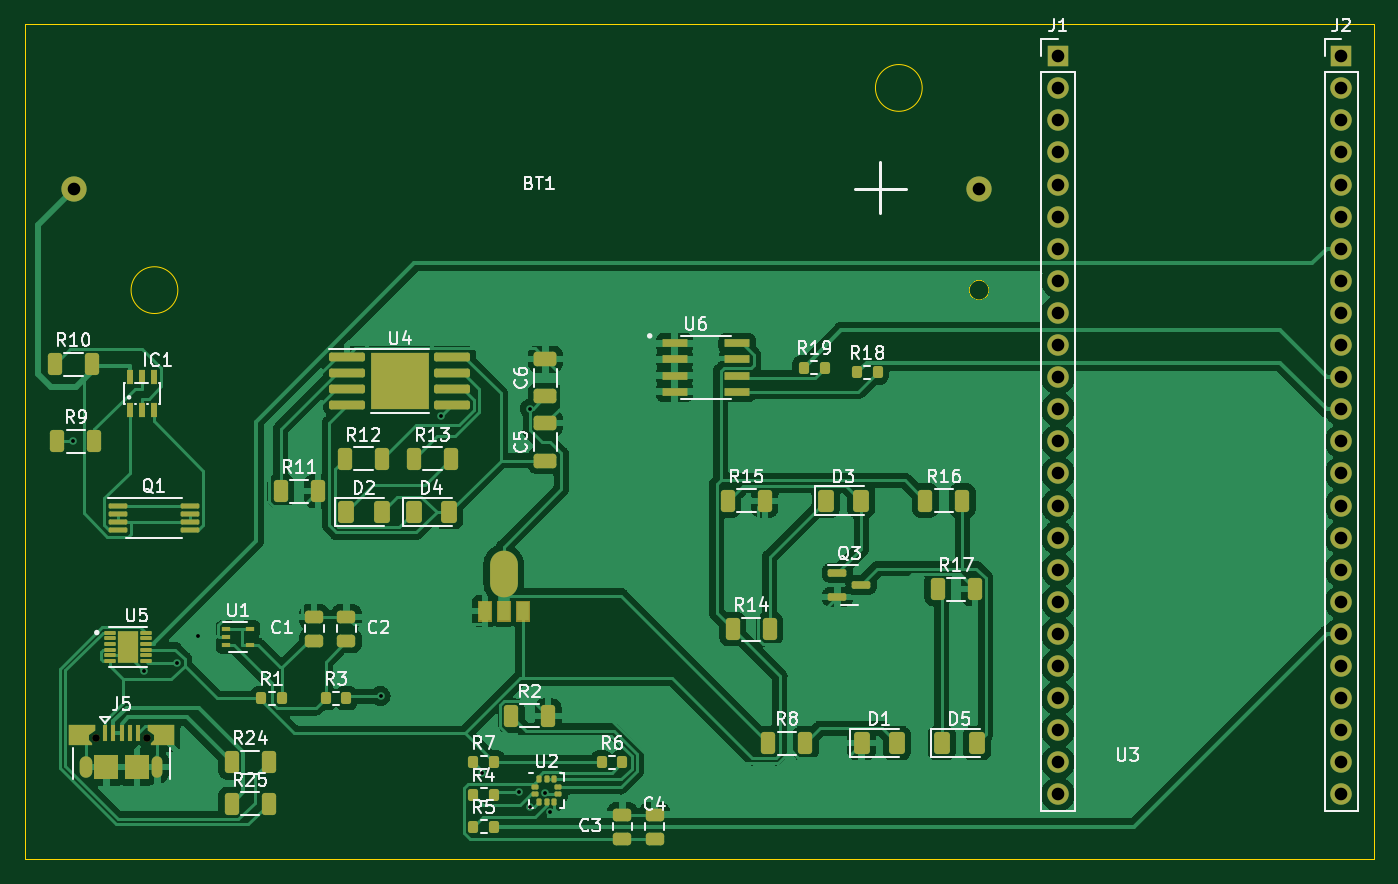
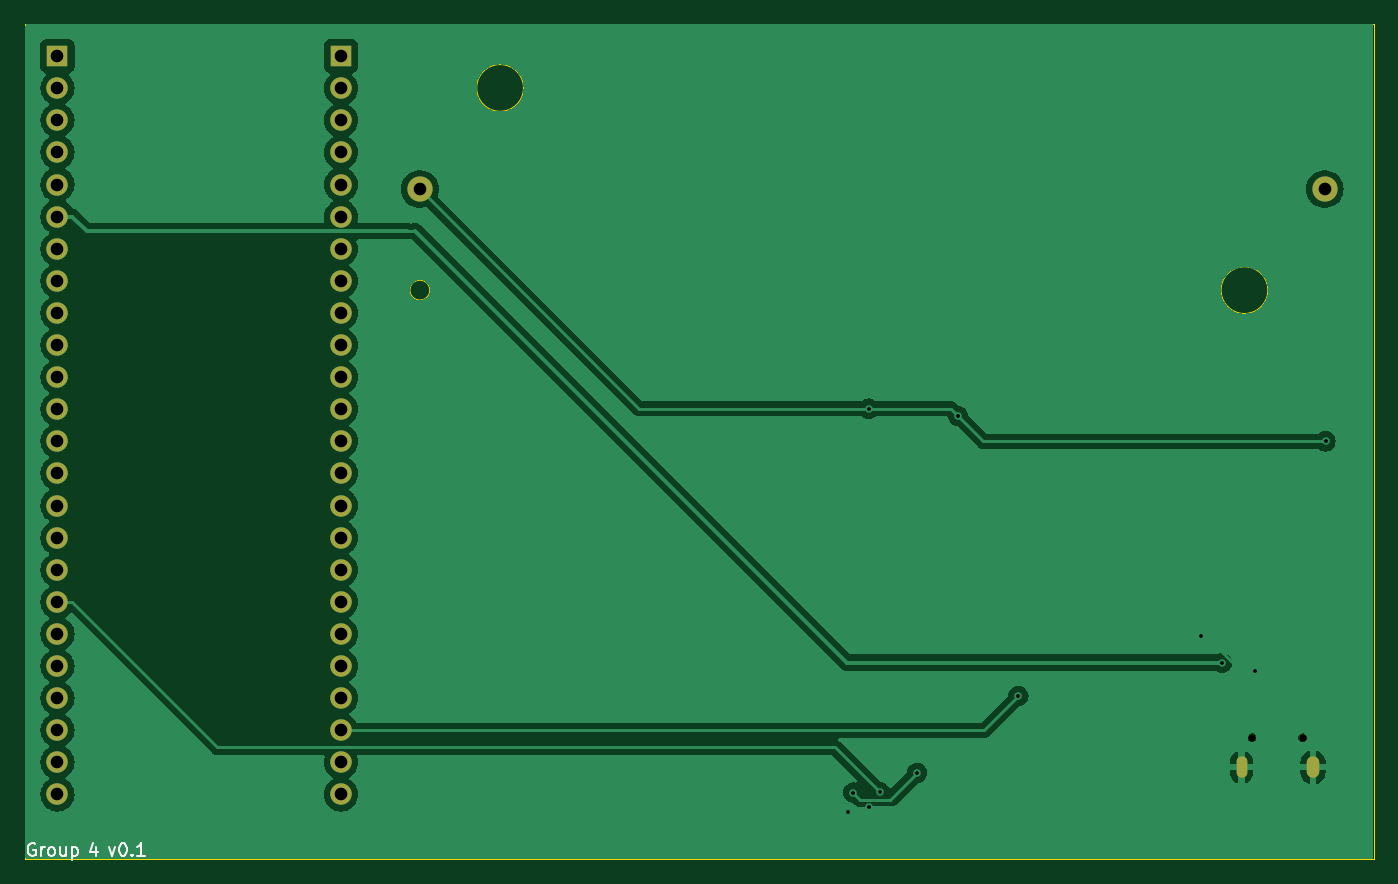
Circuit board: 11 layer files. Board 106.7 x 66.0 mm.
- bottom_copper: main_v0.6-B_Cu.gbl (101354 bytes)
- bottom_mask: main_v0.6-B_Mask.gbs (2067 bytes)
- paste: main_v0.6-B_Paste.gbp (694 bytes)
- bottom_silk: main_v0.6-B_Silkscreen.gbo (5213 bytes)
- outline: main_v0.6-Edge_Cuts.gm1 (988 bytes)
- top_copper: main_v0.6-F_Cu.gtl (178755 bytes)
- top_mask: main_v0.6-F_Mask.gts (9714 bytes)
- paste: main_v0.6-F_Paste.gtp (8667 bytes)
- top_silk: main_v0.6-F_Silkscreen.gto (63661 bytes)
- drill: main_v0.6-NPTH.drl (369 bytes)
- drill: main_v0.6-PTH.drl (1490 bytes)

=== bottom_copper: main_v0.6-B_Cu.gbl (101354 bytes, source omitted) ===
=== bottom_mask: main_v0.6-B_Mask.gbs ===
%TF.GenerationSoftware,KiCad,Pcbnew,(7.0.0)*%
%TF.CreationDate,2023-03-21T00:44:08+02:00*%
%TF.ProjectId,main_v0.6,6d61696e-5f76-4302-9e36-2e6b69636164,rev?*%
%TF.SameCoordinates,Original*%
%TF.FileFunction,Soldermask,Bot*%
%TF.FilePolarity,Negative*%
%FSLAX46Y46*%
G04 Gerber Fmt 4.6, Leading zero omitted, Abs format (unit mm)*
G04 Created by KiCad (PCBNEW (7.0.0)) date 2023-03-21 00:44:08*
%MOMM*%
%LPD*%
G01*
G04 APERTURE LIST*
%ADD10R,1.700000X1.700000*%
%ADD11O,1.700000X1.700000*%
%ADD12C,2.000000*%
%ADD13C,0.600000*%
%ADD14O,1.000000X1.700000*%
%ADD15O,0.850000X1.700000*%
G04 APERTURE END LIST*
D10*
%TO.C,J1*%
X173149999Y-40639999D03*
D11*
X173149999Y-43179999D03*
X173149999Y-45719999D03*
X173149999Y-48259999D03*
X173149999Y-50799999D03*
X173149999Y-53339999D03*
X173149999Y-55879999D03*
X173149999Y-58419999D03*
X173149999Y-60959999D03*
X173149999Y-63499999D03*
X173149999Y-66039999D03*
X173149999Y-68579999D03*
X173149999Y-71119999D03*
X173149999Y-73659999D03*
X173149999Y-76199999D03*
X173149999Y-78739999D03*
X173149999Y-81279999D03*
X173149999Y-83819999D03*
X173149999Y-86359999D03*
X173149999Y-88899999D03*
X173149999Y-91439999D03*
X173149999Y-93979999D03*
X173149999Y-96519999D03*
X173149999Y-99059999D03*
%TD*%
D10*
%TO.C,J2*%
X195579999Y-40639999D03*
D11*
X195579999Y-43179999D03*
X195579999Y-45719999D03*
X195579999Y-48259999D03*
X195579999Y-50799999D03*
X195579999Y-53339999D03*
X195579999Y-55879999D03*
X195579999Y-58419999D03*
X195579999Y-60959999D03*
X195579999Y-63499999D03*
X195579999Y-66039999D03*
X195579999Y-68579999D03*
X195579999Y-71119999D03*
X195579999Y-73659999D03*
X195579999Y-76199999D03*
X195579999Y-78739999D03*
X195579999Y-81279999D03*
X195579999Y-83819999D03*
X195579999Y-86359999D03*
X195579999Y-88899999D03*
X195579999Y-91439999D03*
X195579999Y-93979999D03*
X195579999Y-96519999D03*
X195579999Y-99059999D03*
%TD*%
D12*
%TO.C,BT1*%
X166905000Y-51155000D03*
X95305000Y-51155000D03*
%TD*%
D13*
%TO.C,J5*%
X97060000Y-94560000D03*
X101060000Y-94560000D03*
D14*
X96234999Y-96909999D03*
D15*
X101884999Y-96909999D03*
%TD*%
M02*

=== paste: main_v0.6-B_Paste.gbp ===
%TF.GenerationSoftware,KiCad,Pcbnew,(7.0.0)*%
%TF.CreationDate,2023-03-21T00:44:08+02:00*%
%TF.ProjectId,main_v0.6,6d61696e-5f76-4302-9e36-2e6b69636164,rev?*%
%TF.SameCoordinates,Original*%
%TF.FileFunction,Paste,Bot*%
%TF.FilePolarity,Positive*%
%FSLAX46Y46*%
G04 Gerber Fmt 4.6, Leading zero omitted, Abs format (unit mm)*
G04 Created by KiCad (PCBNEW (7.0.0)) date 2023-03-21 00:44:08*
%MOMM*%
%LPD*%
G01*
G04 APERTURE LIST*
%ADD10C,0.120000*%
G04 APERTURE END LIST*
D10*
%TO.C,BT1*%
X92555000Y-40805000D02*
X169655000Y-40805000D01*
X92555000Y-61505000D02*
X92555000Y-40805000D01*
X169655000Y-40805000D02*
X169655000Y-61505000D01*
X169655000Y-61505000D02*
X92555000Y-61505000D01*
%TD*%
M02*

=== bottom_silk: main_v0.6-B_Silkscreen.gbo ===
%TF.GenerationSoftware,KiCad,Pcbnew,(7.0.0)*%
%TF.CreationDate,2023-03-21T00:44:08+02:00*%
%TF.ProjectId,main_v0.6,6d61696e-5f76-4302-9e36-2e6b69636164,rev?*%
%TF.SameCoordinates,Original*%
%TF.FileFunction,Legend,Bot*%
%TF.FilePolarity,Positive*%
%FSLAX46Y46*%
G04 Gerber Fmt 4.6, Leading zero omitted, Abs format (unit mm)*
G04 Created by KiCad (PCBNEW (7.0.0)) date 2023-03-21 00:44:08*
%MOMM*%
%LPD*%
G01*
G04 APERTURE LIST*
%ADD10C,0.150000*%
G04 APERTURE END LIST*
D10*
X197358095Y-102970000D02*
X197453333Y-102922380D01*
X197453333Y-102922380D02*
X197596190Y-102922380D01*
X197596190Y-102922380D02*
X197739047Y-102970000D01*
X197739047Y-102970000D02*
X197834285Y-103065238D01*
X197834285Y-103065238D02*
X197881904Y-103160476D01*
X197881904Y-103160476D02*
X197929523Y-103350952D01*
X197929523Y-103350952D02*
X197929523Y-103493809D01*
X197929523Y-103493809D02*
X197881904Y-103684285D01*
X197881904Y-103684285D02*
X197834285Y-103779523D01*
X197834285Y-103779523D02*
X197739047Y-103874761D01*
X197739047Y-103874761D02*
X197596190Y-103922380D01*
X197596190Y-103922380D02*
X197500952Y-103922380D01*
X197500952Y-103922380D02*
X197358095Y-103874761D01*
X197358095Y-103874761D02*
X197310476Y-103827142D01*
X197310476Y-103827142D02*
X197310476Y-103493809D01*
X197310476Y-103493809D02*
X197500952Y-103493809D01*
X196881904Y-103922380D02*
X196881904Y-103255714D01*
X196881904Y-103446190D02*
X196834285Y-103350952D01*
X196834285Y-103350952D02*
X196786666Y-103303333D01*
X196786666Y-103303333D02*
X196691428Y-103255714D01*
X196691428Y-103255714D02*
X196596190Y-103255714D01*
X196119999Y-103922380D02*
X196215237Y-103874761D01*
X196215237Y-103874761D02*
X196262856Y-103827142D01*
X196262856Y-103827142D02*
X196310475Y-103731904D01*
X196310475Y-103731904D02*
X196310475Y-103446190D01*
X196310475Y-103446190D02*
X196262856Y-103350952D01*
X196262856Y-103350952D02*
X196215237Y-103303333D01*
X196215237Y-103303333D02*
X196119999Y-103255714D01*
X196119999Y-103255714D02*
X195977142Y-103255714D01*
X195977142Y-103255714D02*
X195881904Y-103303333D01*
X195881904Y-103303333D02*
X195834285Y-103350952D01*
X195834285Y-103350952D02*
X195786666Y-103446190D01*
X195786666Y-103446190D02*
X195786666Y-103731904D01*
X195786666Y-103731904D02*
X195834285Y-103827142D01*
X195834285Y-103827142D02*
X195881904Y-103874761D01*
X195881904Y-103874761D02*
X195977142Y-103922380D01*
X195977142Y-103922380D02*
X196119999Y-103922380D01*
X194929523Y-103255714D02*
X194929523Y-103922380D01*
X195358094Y-103255714D02*
X195358094Y-103779523D01*
X195358094Y-103779523D02*
X195310475Y-103874761D01*
X195310475Y-103874761D02*
X195215237Y-103922380D01*
X195215237Y-103922380D02*
X195072380Y-103922380D01*
X195072380Y-103922380D02*
X194977142Y-103874761D01*
X194977142Y-103874761D02*
X194929523Y-103827142D01*
X194453332Y-103255714D02*
X194453332Y-104255714D01*
X194453332Y-103303333D02*
X194358094Y-103255714D01*
X194358094Y-103255714D02*
X194167618Y-103255714D01*
X194167618Y-103255714D02*
X194072380Y-103303333D01*
X194072380Y-103303333D02*
X194024761Y-103350952D01*
X194024761Y-103350952D02*
X193977142Y-103446190D01*
X193977142Y-103446190D02*
X193977142Y-103731904D01*
X193977142Y-103731904D02*
X194024761Y-103827142D01*
X194024761Y-103827142D02*
X194072380Y-103874761D01*
X194072380Y-103874761D02*
X194167618Y-103922380D01*
X194167618Y-103922380D02*
X194358094Y-103922380D01*
X194358094Y-103922380D02*
X194453332Y-103874761D01*
X192519999Y-103255714D02*
X192519999Y-103922380D01*
X192758094Y-102874761D02*
X192996189Y-103589047D01*
X192996189Y-103589047D02*
X192377142Y-103589047D01*
X191491427Y-103255714D02*
X191253332Y-103922380D01*
X191253332Y-103922380D02*
X191015237Y-103255714D01*
X190443808Y-102922380D02*
X190348570Y-102922380D01*
X190348570Y-102922380D02*
X190253332Y-102970000D01*
X190253332Y-102970000D02*
X190205713Y-103017619D01*
X190205713Y-103017619D02*
X190158094Y-103112857D01*
X190158094Y-103112857D02*
X190110475Y-103303333D01*
X190110475Y-103303333D02*
X190110475Y-103541428D01*
X190110475Y-103541428D02*
X190158094Y-103731904D01*
X190158094Y-103731904D02*
X190205713Y-103827142D01*
X190205713Y-103827142D02*
X190253332Y-103874761D01*
X190253332Y-103874761D02*
X190348570Y-103922380D01*
X190348570Y-103922380D02*
X190443808Y-103922380D01*
X190443808Y-103922380D02*
X190539046Y-103874761D01*
X190539046Y-103874761D02*
X190586665Y-103827142D01*
X190586665Y-103827142D02*
X190634284Y-103731904D01*
X190634284Y-103731904D02*
X190681903Y-103541428D01*
X190681903Y-103541428D02*
X190681903Y-103303333D01*
X190681903Y-103303333D02*
X190634284Y-103112857D01*
X190634284Y-103112857D02*
X190586665Y-103017619D01*
X190586665Y-103017619D02*
X190539046Y-102970000D01*
X190539046Y-102970000D02*
X190443808Y-102922380D01*
X189681903Y-103827142D02*
X189634284Y-103874761D01*
X189634284Y-103874761D02*
X189681903Y-103922380D01*
X189681903Y-103922380D02*
X189729522Y-103874761D01*
X189729522Y-103874761D02*
X189681903Y-103827142D01*
X189681903Y-103827142D02*
X189681903Y-103922380D01*
X188681904Y-103922380D02*
X189253332Y-103922380D01*
X188967618Y-103922380D02*
X188967618Y-102922380D01*
X188967618Y-102922380D02*
X189062856Y-103065238D01*
X189062856Y-103065238D02*
X189158094Y-103160476D01*
X189158094Y-103160476D02*
X189253332Y-103208095D01*
M02*

=== outline: main_v0.6-Edge_Cuts.gm1 ===
%TF.GenerationSoftware,KiCad,Pcbnew,(7.0.0)*%
%TF.CreationDate,2023-03-21T00:44:08+02:00*%
%TF.ProjectId,main_v0.6,6d61696e-5f76-4302-9e36-2e6b69636164,rev?*%
%TF.SameCoordinates,Original*%
%TF.FileFunction,Profile,NP*%
%FSLAX46Y46*%
G04 Gerber Fmt 4.6, Leading zero omitted, Abs format (unit mm)*
G04 Created by KiCad (PCBNEW (7.0.0)) date 2023-03-21 00:44:08*
%MOMM*%
%LPD*%
G01*
G04 APERTURE LIST*
%TA.AperFunction,Profile*%
%ADD10C,0.025400*%
%TD*%
%TA.AperFunction,Profile*%
%ADD11C,0.020000*%
%TD*%
G04 APERTURE END LIST*
D10*
X91440000Y-38100000D02*
X198120000Y-38100000D01*
X198120000Y-38100000D02*
X198120000Y-104140000D01*
X198120000Y-104140000D02*
X91440000Y-104140000D01*
X91440000Y-104140000D02*
X91440000Y-38100000D01*
D11*
%TO.C,BT1*%
X103505000Y-59155000D02*
G75*
G03*
X103505000Y-59155000I-1850000J0D01*
G01*
X162405000Y-43155000D02*
G75*
G03*
X162405000Y-43155000I-1850000J0D01*
G01*
X167690000Y-59155000D02*
G75*
G03*
X167690000Y-59155000I-785000J0D01*
G01*
%TD*%
M02*

=== top_copper: main_v0.6-F_Cu.gtl (178755 bytes, source omitted) ===
=== top_mask: main_v0.6-F_Mask.gts (9714 bytes, source omitted) ===
=== paste: main_v0.6-F_Paste.gtp (8667 bytes, source omitted) ===
=== top_silk: main_v0.6-F_Silkscreen.gto (63661 bytes, source omitted) ===
=== drill: main_v0.6-NPTH.drl ===
M48
; DRILL file {KiCad (7.0.0)} date Tue Mar 21 00:44:20 2023
; FORMAT={-:-/ absolute / metric / decimal}
; #@! TF.CreationDate,2023-03-21T00:44:20+02:00
; #@! TF.GenerationSoftware,Kicad,Pcbnew,(7.0.0)
; #@! TF.FileFunction,NonPlated,1,2,NPTH
FMAT,2
METRIC
; #@! TA.AperFunction,NonPlated,NPTH,ComponentDrill
T1C0.600
%
G90
G05
T1
X97.06Y-94.56
X101.06Y-94.56
T0
M30

=== drill: main_v0.6-PTH.drl ===
M48
; DRILL file {KiCad (7.0.0)} date Tue Mar 21 00:44:20 2023
; FORMAT={-:-/ absolute / metric / decimal}
; #@! TF.CreationDate,2023-03-21T00:44:20+02:00
; #@! TF.GenerationSoftware,Kicad,Pcbnew,(7.0.0)
; #@! TF.FileFunction,Plated,1,2,PTH
FMAT,2
METRIC
; #@! TA.AperFunction,Plated,PTH,ViaDrill
T1C0.300
; #@! TA.AperFunction,Plated,PTH,ComponentDrill
T2C0.500
; #@! TA.AperFunction,Plated,PTH,ComponentDrill
T3C1.000
%
G90
G05
T1
X95.242Y-71.12
X100.847Y-89.31
X103.432Y-88.636
X105.13Y-86.497
X119.545Y-91.28
X124.342Y-69.099
X127.545Y-97.346
X130.523Y-98.865
X131.346Y-100.073
X131.381Y-68.528
X132.597Y-98.909
X132.988Y-100.474
T3
X95.305Y-51.155
X166.905Y-51.155
X173.15Y-40.64
X173.15Y-43.18
X173.15Y-45.72
X173.15Y-48.26
X173.15Y-50.8
X173.15Y-53.34
X173.15Y-55.88
X173.15Y-58.42
X173.15Y-60.96
X173.15Y-63.5
X173.15Y-66.04
X173.15Y-68.58
X173.15Y-71.12
X173.15Y-73.66
X173.15Y-76.2
X173.15Y-78.74
X173.15Y-81.28
X173.15Y-83.82
X173.15Y-86.36
X173.15Y-88.9
X173.15Y-91.44
X173.15Y-93.98
X173.15Y-96.52
X173.15Y-99.06
X195.58Y-40.64
X195.58Y-43.18
X195.58Y-45.72
X195.58Y-48.26
X195.58Y-50.8
X195.58Y-53.34
X195.58Y-55.88
X195.58Y-58.42
X195.58Y-60.96
X195.58Y-63.5
X195.58Y-66.04
X195.58Y-68.58
X195.58Y-71.12
X195.58Y-73.66
X195.58Y-76.2
X195.58Y-78.74
X195.58Y-81.28
X195.58Y-83.82
X195.58Y-86.36
X195.58Y-88.9
X195.58Y-91.44
X195.58Y-93.98
X195.58Y-96.52
X195.58Y-99.06
T2
G00X96.235Y-96.56
M15
G01X96.235Y-97.26
M16
G05
G00X101.885Y-96.56
M15
G01X101.885Y-97.26
M16
G05
T0
M30

